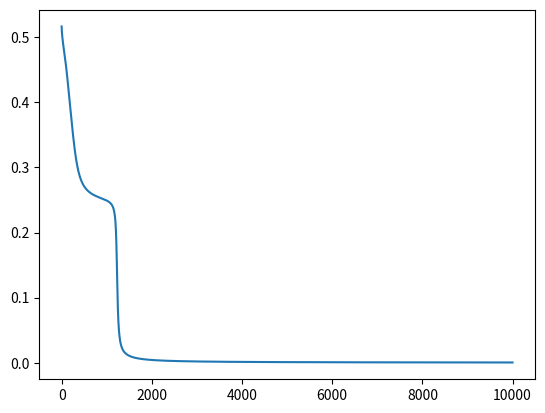

Recreate this plot in Python.
import numpy as np
import matplotlib.pyplot as plt


''' Activation functions '''


def relu(x):
    '''
    ReLU function
    '''
    return max(0, x)


def relu_p(x):
    '''
    Derivative of ReLU function
    '''
    return int(x > 0)


def sigmoid(x):
    '''
    Sigmoid function
    '''
    return 1 / (1 + np.exp(-x))


def sigmoid_p(x):
    '''
    Derivative of Sigmoid function
    '''
    x = sigmoid(x)
    return x * (1 - x)


def loss(prediction, target):
    '''
    Mean squared error function (loss function)
    '''
    return 0.5 * (target - prediction) ** 2


def loss_p(prediction, target):
    '''
    Derivative of mean squared error function
    '''
    return (prediction - target)


''' ReLU seems to struggle with XOR surprisingly '''
# act = np.vectorize(relu)
# act_p = np.vectorize(relu_p)
act = np.vectorize(sigmoid)
act_p = np.vectorize(sigmoid_p)


class Layer():
    def __init__(self, inputN, outputN, isOutputLayer=False):
        # amount of in's & out's
        self.inputN = inputN
        self.outputN = outputN
        # weights
        self.synapses = np.random.randn(inputN, outputN)
        # bias
        self.bias = np.random.normal() if not isOutputLayer else 0
        # last evaluation of inputs, weighted sum and output
        self.inp = None
        self.net = None
        self.out = None

    def feedforward(self, data):
        # save the input matrix
        self.inp = data
        # matrix multiplication plus bias
        data = data.dot(self.synapses) + self.bias
        # save the weighted sum evaluation
        self.net = data
        # activation
        data = act(data)
        # save the activation evaluation
        self.out = data

        return data

    def __repr__(self):
        return "Layer<{}, {}>".format(self.inputN, self.outputN)


class NeuralNetwork():
    # initialize Neural Network with an amount of inputNeurons,
    # hiddenNeurons, outputNeurons, and a learning rate
    def __init__(self, inputN, hiddenN, outputN, learning_rate):
        # learning rate
        self.eta = learning_rate
        # input layer
        self.layers = [Layer(inputN, hiddenN[0])]
        # hidden layers
        self.layers.extend([Layer(hiddenN[i], hiddenN[i + 1])
                            for i in range(len(hiddenN) - 1)])
        # output layer
        self.layers.append(Layer(hiddenN[-1:][0], outputN, isOutputLayer=True))

    # function propagating value through neural network
    def predict(self, inputData, expectedOutput):
        '''
        Method predicting output by feedforward algorithm
        and calculating sum of all costs
        '''
        result = self.feedforward(inputData)
        cost = loss(result, expectedOutput)
        # sum of loss function
        cost = np.sum(cost)
        return result, cost

    def feedforward(self, data):
        '''
        Method feeding data forward the network
        '''
        for layer in self.layers:
            data = layer.feedforward(data)
        return data

    def train(self, inputData, expectedOutput):
        '''
        Method training the network
        given the input and the expected output
        '''
        # return value not needed
        result = self.feedforward(inputData)
        # plot
        cost = loss(result, expectedOutput)
        cost = np.sum(cost)
        global costs
        global incr
        if incr % 1000 == 0:
            print("Error:", cost)
        incr += 1
        costs.append(cost)

        # output layer
        layer = self.layers[-1:][0]
        inp = layer.inp
        net = layer.net
        out = layer.out
        # calculate partial derivatives
        dErr_dOut = loss_p(out, expectedOutput)
        dOut_dNet = act_p(net)
        # save phi
        phi = dErr_dOut * dOut_dNet
        # update weights
        layer.synapses -= self.eta * (inp.T.dot(phi))
        # hidden layer
        for li in range(len(self.layers) - 2, -1, -1):
            layer = self.layers[li]
            inp = layer.inp
            net = layer.net
            out = layer.out
            # calculate partial derivatives
            dErr_dOut = phi.dot(self.layers[li + 1].synapses.T)
            dOut_dNet = act_p(net)
            # save phi
            phi = dErr_dOut * dOut_dNet
            # update weights
            layer.synapses -= self.eta * (inp.T.dot(phi))


# array of costs
costs = []
# increment
incr = 0


def main():
    nn = NeuralNetwork(2, (4,), 1, learning_rate=1)
    # XOR problem input-output dataset
    inp = np.array([[0, 0],
                    [0, 1],
                    [1, 0],
                    [1, 1]])
    out = np.array([[0],
                    [1],
                    [1],
                    [0]])
    for i in range(10000):
        nn.train(inp, out)

    pred, cost = nn.predict(inp, out)
    print(np.round(pred), cost, sep='\n')
    plt.plot(costs)
    plt.show()


if __name__ == "__main__":
    main()
